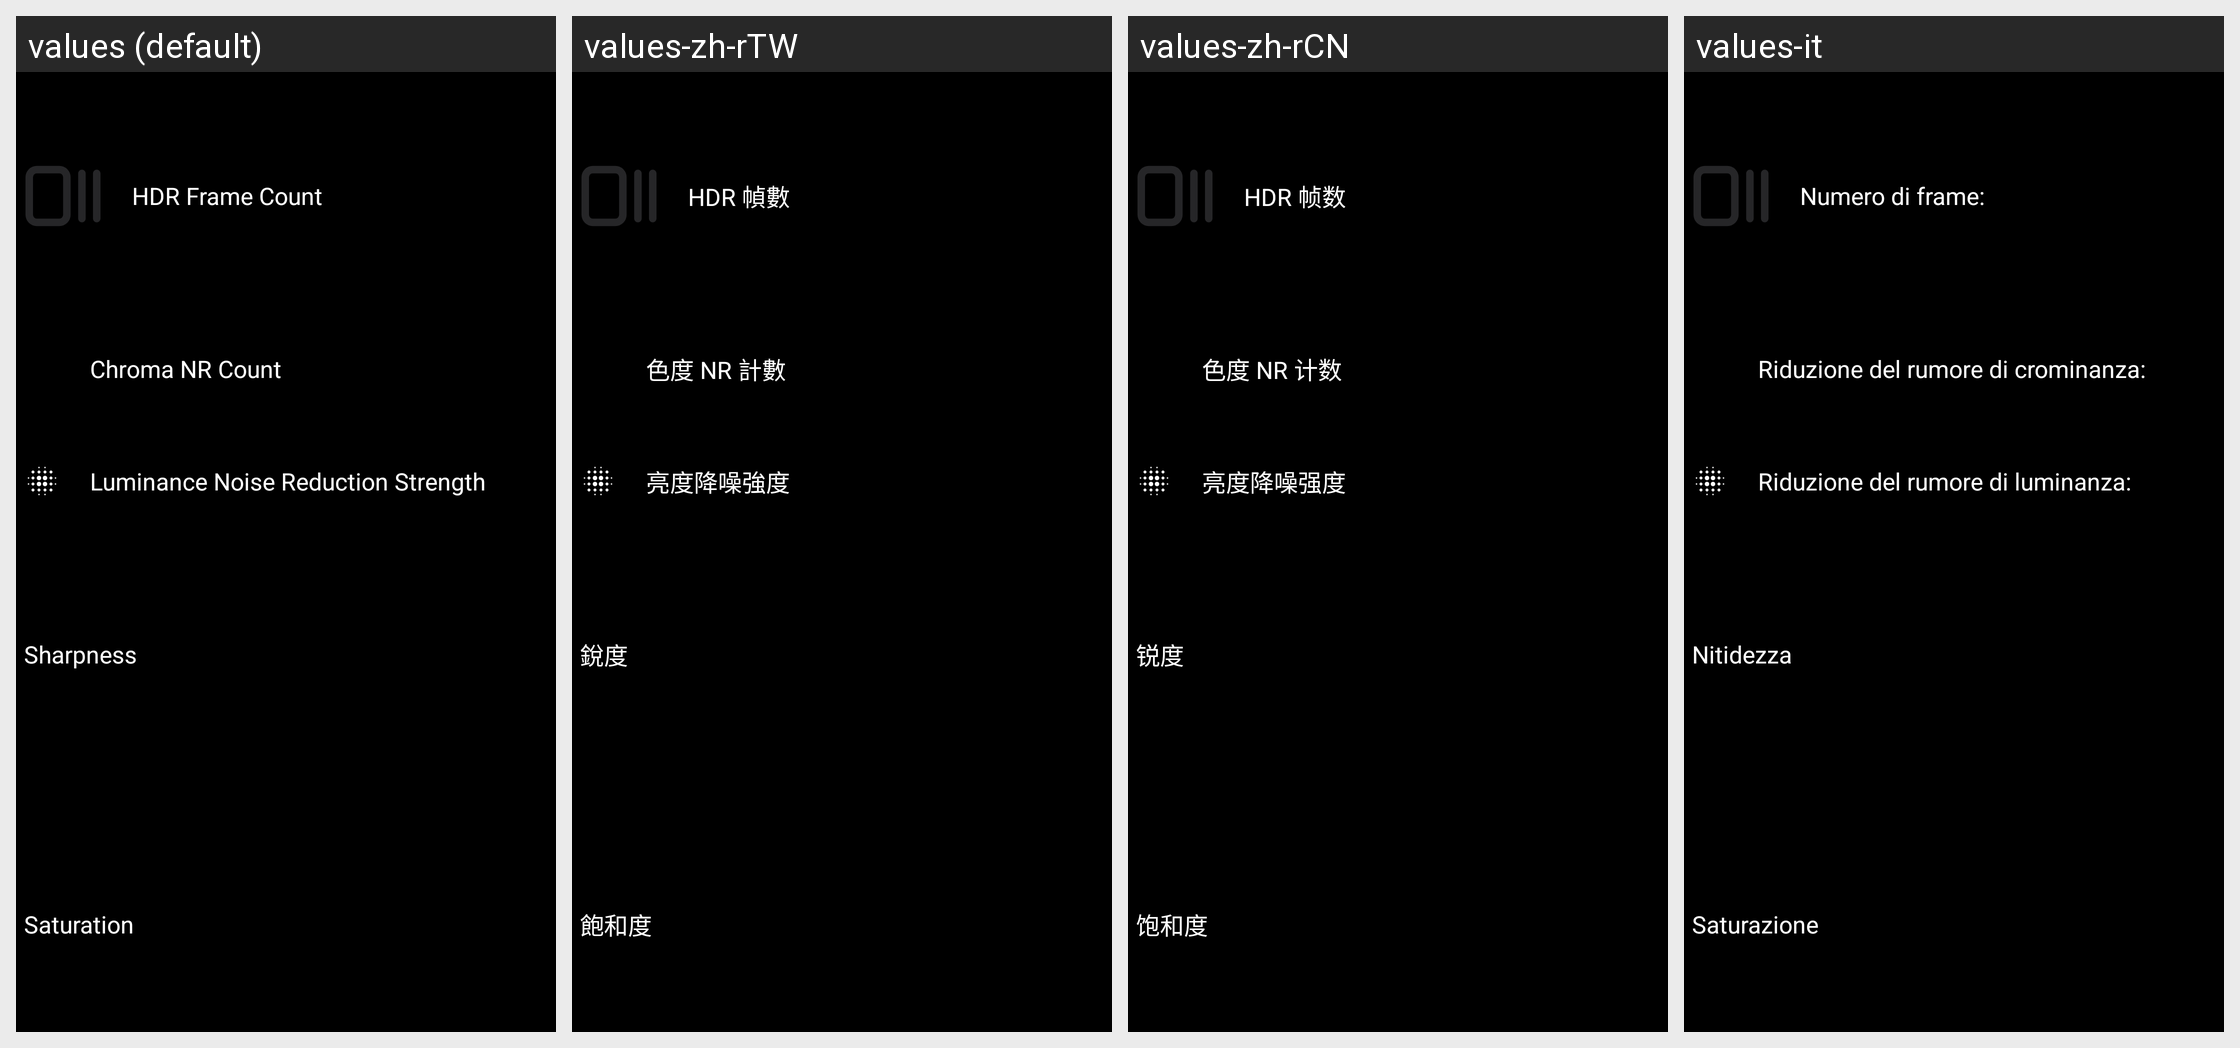

The same Android screen rendered under several of its app's locales, left to right. List the strings drawn on it with the default value and each locale's translation.
Android screen res/layout/settings.xml rendered under 4 locales, left to right: values (default), values-zh-rTW, values-zh-rCN, values-it. Device: Nexus 5 (rendered at 1080×1920; each locale shown at half size, 540×960, under a caption strip naming it); theme Theme.Photon.SettingsActivity.
Other locales in the repository, not shown: values-bn, values-cs, values-es, values-hr, values-in, values-ko-rKR, values-mk, values-pt-rBR, values-ro, values-ru, values-sv, values-tr, values-uk-rUA.
Strings drawn on this screen, with the default value and each locale's value (text and hints the layout hard-codes, and strings that could not be matched under every locale, appear in the picture but are not listed):

frame_count
  values: HDR Frame Count
  values-zh-rTW: HDR 幀數
  values-zh-rCN: HDR 帧数
  values-it: Numero di frame:

chroma_nr_count
  values: Chroma NR Count
  values-zh-rTW: 色度 NR 計數
  values-zh-rCN: 色度 NR 计数
  values-it: Riduzione del rumore di crominanza:

luma_nr_count
  values: Luminance Noise Reduction Strength
  values-zh-rTW: 亮度降噪強度
  values-zh-rCN: 亮度降噪强度
  values-it: Riduzione del rumore di luminanza:

sharpness
  values: Sharpness
  values-zh-rTW: 銳度
  values-zh-rCN: 锐度
  values-it: Nitidezza

saturation
  values: Saturation
  values-zh-rTW: 飽和度
  values-zh-rCN: 饱和度
  values-it: Saturazione
